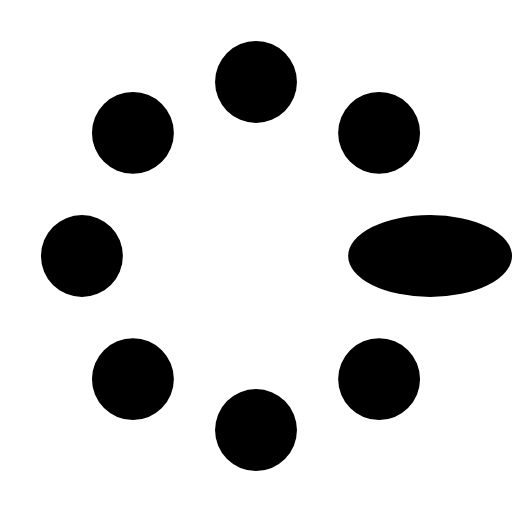
t = 0.00 s
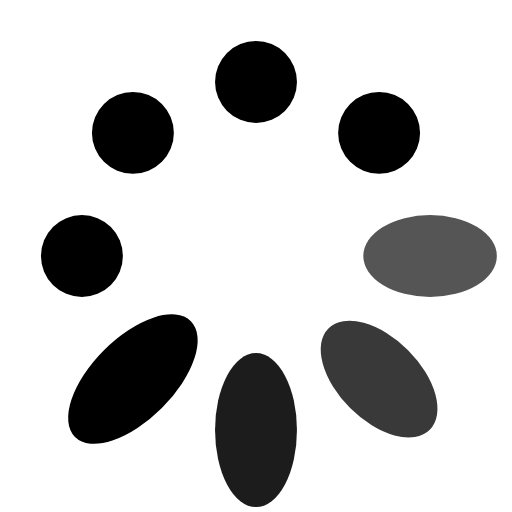
t = 0.37 s
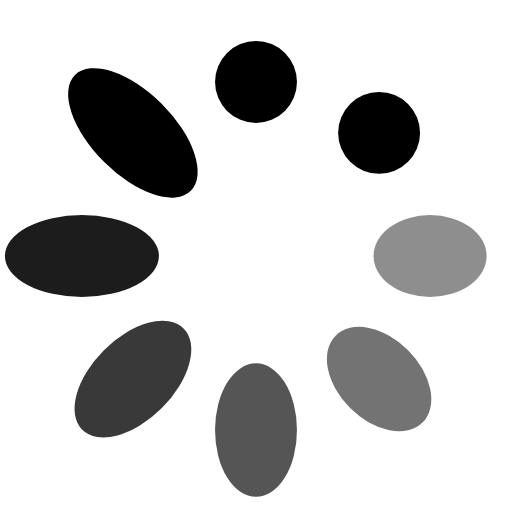
t = 0.62 s
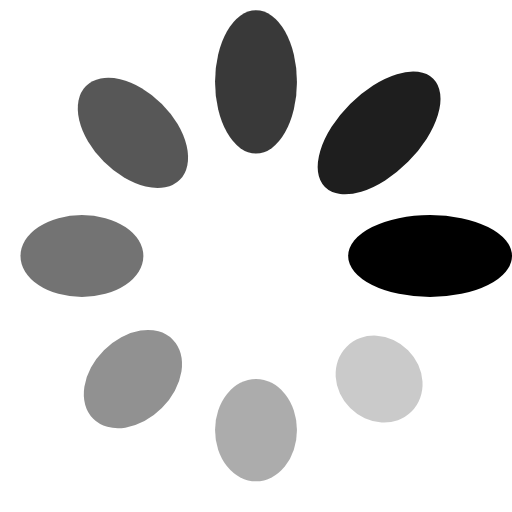
t = 1.00 s
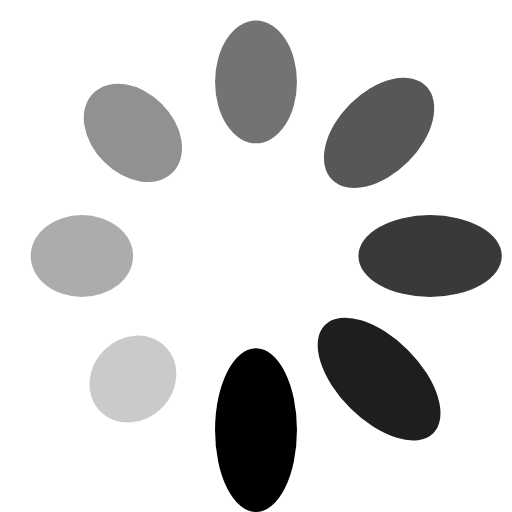
t = 1.25 s
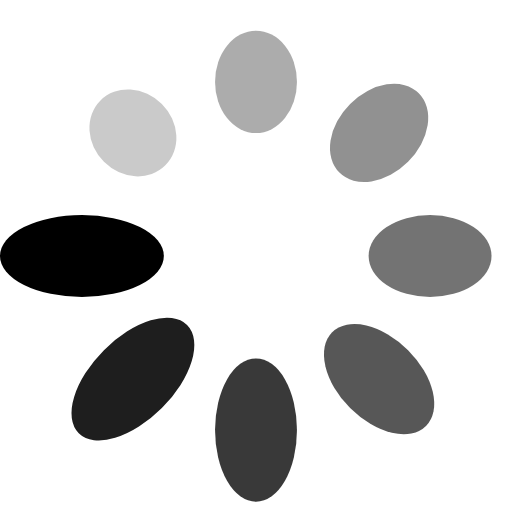
t = 1.50 s

The animated SVG that drew these frames (rendered in a browser with its animation timeline set to each time). Animation: 16 SMIL elements (animate=8,animateTransform=8); one cycle of 1.87 s, repeats indefinitely.

<?xml version="1.0" encoding="utf-8"?><svg width='120px' height='120px' xmlns="http://www.w3.org/2000/svg" viewBox="0 0 100 100" preserveAspectRatio="xMidYMid" class="uil-spin"><rect x="0" y="0" width="100" height="100" fill="none" class="bk"></rect><g transform="translate(50 50)"><g transform="rotate(0) translate(34 0)"><circle cx="0" cy="0" r="8" fill="#000"><animate attributeName="opacity" from="1" to="0.1" begin="0s" dur="1s" repeatCount="indefinite"></animate><animateTransform attributeName="transform" type="scale" from="2,1.0" to="1.0,1.0" begin="0s" dur="1s" repeatCount="indefinite"></animateTransform></circle></g><g transform="rotate(45) translate(34 0)"><circle cx="0" cy="0" r="8" fill="#000"><animate attributeName="opacity" from="1" to="0.1" begin="0.12s" dur="1s" repeatCount="indefinite"></animate><animateTransform attributeName="transform" type="scale" from="2,1.0" to="1.0,1.0" begin="0.12s" dur="1s" repeatCount="indefinite"></animateTransform></circle></g><g transform="rotate(90) translate(34 0)"><circle cx="0" cy="0" r="8" fill="#000"><animate attributeName="opacity" from="1" to="0.1" begin="0.25s" dur="1s" repeatCount="indefinite"></animate><animateTransform attributeName="transform" type="scale" from="2,1.0" to="1.0,1.0" begin="0.25s" dur="1s" repeatCount="indefinite"></animateTransform></circle></g><g transform="rotate(135) translate(34 0)"><circle cx="0" cy="0" r="8" fill="#000"><animate attributeName="opacity" from="1" to="0.1" begin="0.37s" dur="1s" repeatCount="indefinite"></animate><animateTransform attributeName="transform" type="scale" from="2,1.0" to="1.0,1.0" begin="0.37s" dur="1s" repeatCount="indefinite"></animateTransform></circle></g><g transform="rotate(180) translate(34 0)"><circle cx="0" cy="0" r="8" fill="#000"><animate attributeName="opacity" from="1" to="0.1" begin="0.5s" dur="1s" repeatCount="indefinite"></animate><animateTransform attributeName="transform" type="scale" from="2,1.0" to="1.0,1.0" begin="0.5s" dur="1s" repeatCount="indefinite"></animateTransform></circle></g><g transform="rotate(225) translate(34 0)"><circle cx="0" cy="0" r="8" fill="#000"><animate attributeName="opacity" from="1" to="0.1" begin="0.62s" dur="1s" repeatCount="indefinite"></animate><animateTransform attributeName="transform" type="scale" from="2,1.0" to="1.0,1.0" begin="0.62s" dur="1s" repeatCount="indefinite"></animateTransform></circle></g><g transform="rotate(270) translate(34 0)"><circle cx="0" cy="0" r="8" fill="#000"><animate attributeName="opacity" from="1" to="0.1" begin="0.75s" dur="1s" repeatCount="indefinite"></animate><animateTransform attributeName="transform" type="scale" from="2,1.0" to="1.0,1.0" begin="0.75s" dur="1s" repeatCount="indefinite"></animateTransform></circle></g><g transform="rotate(315) translate(34 0)"><circle cx="0" cy="0" r="8" fill="#000"><animate attributeName="opacity" from="1" to="0.1" begin="0.87s" dur="1s" repeatCount="indefinite"></animate><animateTransform attributeName="transform" type="scale" from="2,1.0" to="1.0,1.0" begin="0.87s" dur="1s" repeatCount="indefinite"></animateTransform></circle></g></g></svg>
